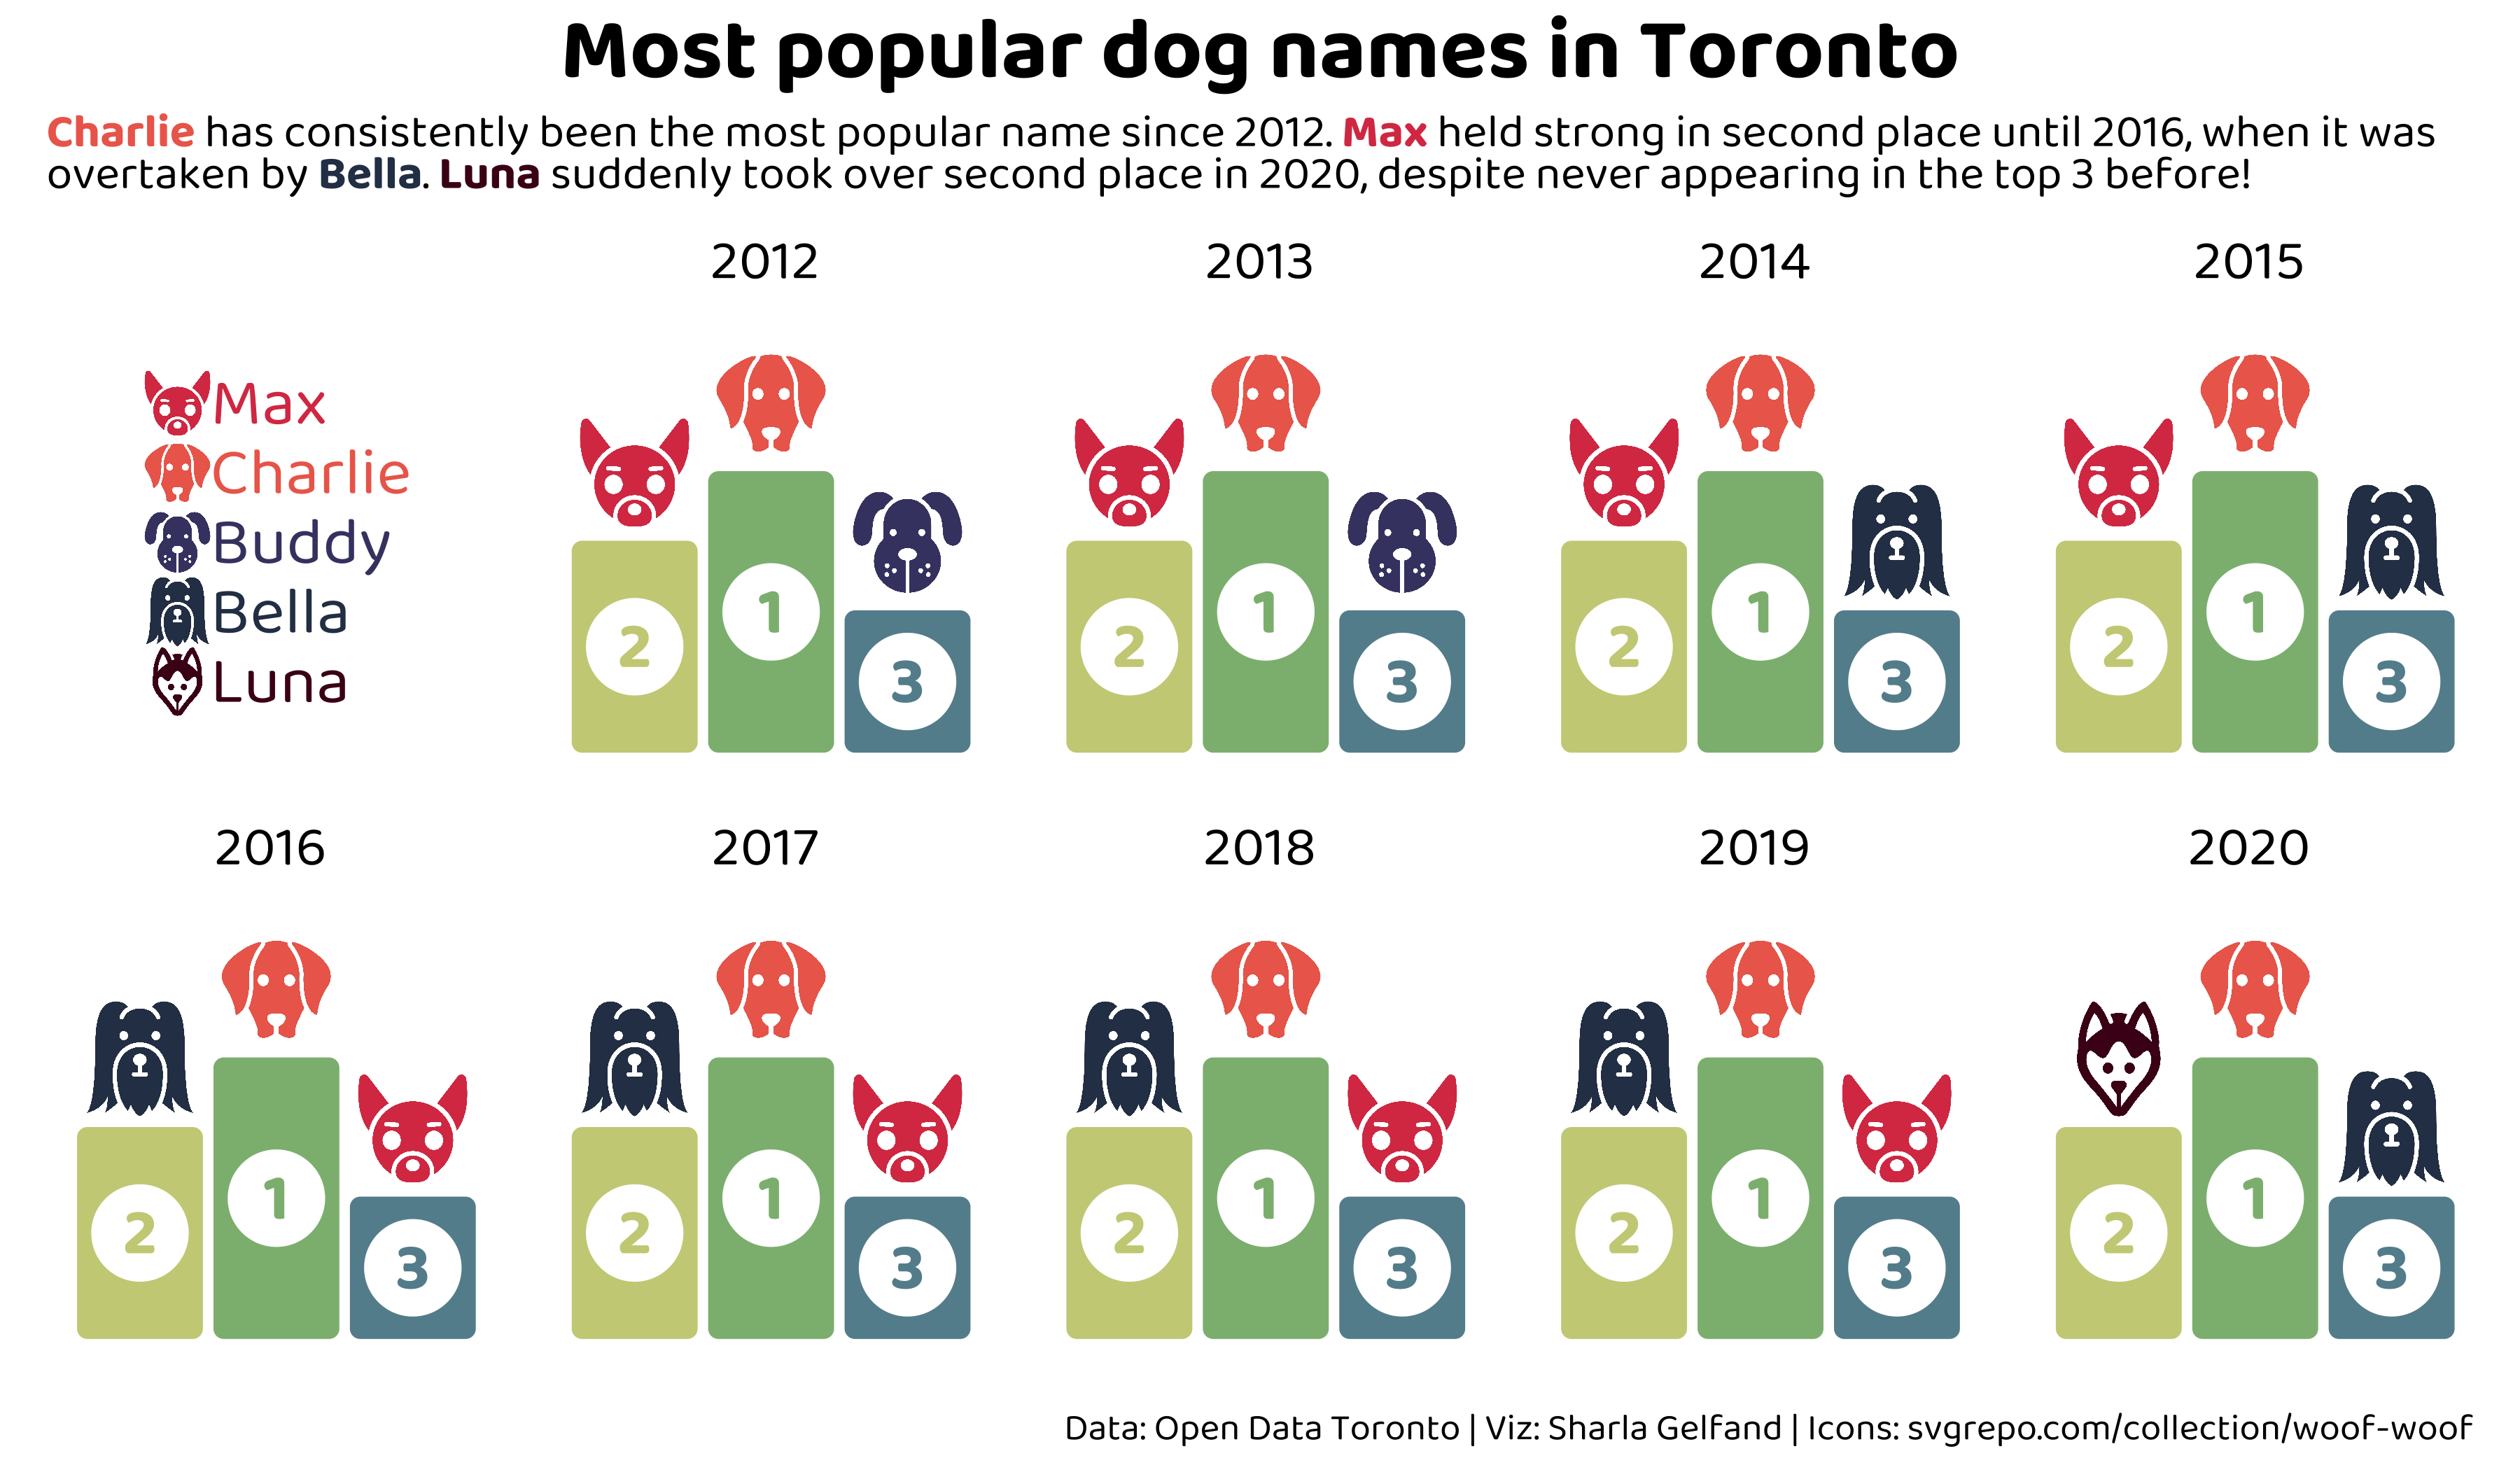

Recreate this plot in R.
library(opendatatoronto)
library(dplyr)
library(purrr)
library(stringr)
library(readr)
library(forcats)
library(dplyr)
library(ggplot2)
library(ggchicklet)
library(ggnewscale)
library(showtext)
library(ggtext)
library(readr)

font <- "Baloo 2"
font_add_google(font)
showtext_auto()

package_resources <- list_package_resources("https://open.toronto.ca/dataset/licensed-dog-and-cat-names/") %>%
  filter(str_detect(name, "dog"))

licensed_names_raw <- map(packagBlinkere_resources[["id"]], get_resource)
names(licensed_names_raw) <- package_resources[["name"]]

licensed_names <- licensed_names_raw %>%
  map(function(x) {
    names(x) <- c("name", "n")
    x
  }) %>%
  bind_rows(.id = "source") %>%
  mutate(
    year = str_extract(source, "20.*"),
    year = parse_number(year)
  ) %>%
  select(year, name, n) %>%
  mutate(name = str_to_title(name)) %>%
  filter(!name %in% c("No Name", "No Name Listed"), !is.na(name))

top_3_names <- licensed_names %>%
  group_by(year) %>%
  top_n(3, n) %>%
  arrange(-n) %>%
  mutate(rank = row_number()) %>%
  ungroup() %>%
  mutate(image = here::here("08-animals", glue::glue("{name}.svg")))

rank_height <- tribble(
  ~rank, ~height,
  1, 2,
  2, 1.5,
  3, 1
)

top_3_names <- top_3_names %>%
  left_join(rank_height, by = "rank") %>%
  mutate(
    rank = as.character(rank),
    rank = fct_relevel(rank, "2", "1", "3")
  )

dog_colours <- tribble(
  ~name, ~colour,
  "Max", "#DA3E52",
  "Charlie", "#ED6A5A",
  "Buddy", "#454372",
  "Bella", "#2C3D55",
  "Luna", "#4C061D"
)

top_3_names <- top_3_names %>%
  left_join(dog_colours, by = "name")

plot_ranked_names <- function(data) {
  data %>%
    ggplot(aes(x = rank, y = height)) +
    scale_colour_identity() +
    new_scale_color() +
    geom_chicklet(aes(fill = rank, colour = rank)) +
    geom_image(aes(y = height + 0.5, image = image), size = 0.25, by = "width") +
    geom_point(aes(x = rank, y = height / 2), size = 15, colour = "white") +
    geom_text(aes(x = rank, y = height / 2, label = rank, colour = rank), size = 8, fontface = "bold", family = font) +
    scale_fill_manual(values = c("#CACF85", "#8CBA80", "#658E9C")) +
    scale_colour_manual(values = c("#CACF85", "#8CBA80", "#658E9C")) +
    scale_y_continuous(limits = c(0, 3)) +
    ggtitle(unique(data[["year"]])) +
    theme_minimal(16, base_family = font) +
    theme(
      plot.title.position = "plot",
      plot.title = element_text(hjust = 0.5),
      axis.text = element_blank(),
      axis.ticks = element_blank(),
      axis.title = element_blank(),
      panel.grid = element_blank(),
      legend.position = "none"
    )
}

year_plots <- split(top_3_names, top_3_names$year) %>%
  map(plot_ranked_names)

dog_legend <- top_3_names %>%
  distinct(name, image, colour) %>%
  mutate(name = fct_relevel(name, "Max", "Charlie", "Buddy", "Bella", "Luna")) %>%
  arrange(name) %>%
  mutate(y = row_number()) %>%
  ggplot(aes(y = -y)) +
  geom_text(aes(x = 1, label = name, colour = colour), size = 8, hjust = 0, family = font) +
  geom_image(aes(x = 1, image = image), size = 0.15, by = "width", hjust = 1) +
  scale_colour_identity() +
  scale_x_continuous(limits = c(-0.5, 4)) +
  scale_y_continuous(limits = c(-6, 0)) +
  theme_void()

p <- wrap_plots(c(
  list(dog_legend),
  year_plots
), nrow = 2) +
  plot_annotation(
    title = "Most popular dog names in Toronto",
    subtitle = str_wrap("<b style='color:#ED6A5A;'>Charlie</b> has consistently been the most popular name since 2012. <b style='color:#DA3E52'>Max</b> held strong in second place until 2016, when it was<br>overtaken by <b style='color:#2C3D55'>Bella</b>. <b style='color:#4C061D'>Luna</b> suddenly took over second place in 2020, despite never appearing in the top 3 before!", width = 100),
    caption = "Data: Open Data Toronto | Viz: Sharla Gelfand | Icons: svgrepo.com/collection/woof-woof",
    theme = theme_minimal(16, base_family = font) + theme(
      plot.title = element_text(hjust = 0.5, face = "bold", size = 30),
      plot.subtitle = element_markdown()
    )
  )

ggsave(here::here("08-animals", "animals.png"), width = 12, height = 7, dpi = 300)

top_3_names <- top_3_names %>%
  select(year, rank, name) %>%
  mutate(rank = as.character(rank),
         rank = as.numeric(rank)) %>%
  arrange(year, rank)

write_csv(top_3_names, here::here("08-animals", "top_3_names_by_year.csv"))

# Vectors: https://www.svgrepo.com/collection/woof-woof/
